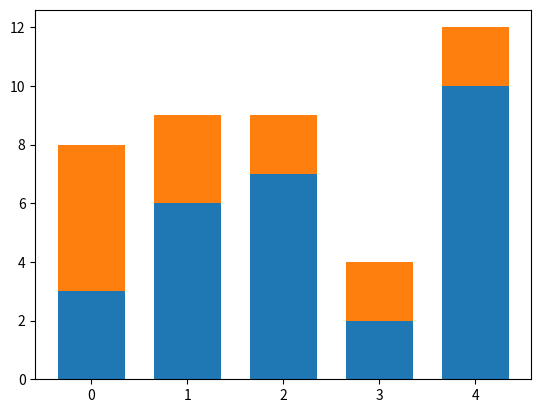

The matplotlib source for this figure: (Note: this script raises an exception after producing the figure.)
# -*- coding: utf-8 -*-
"""
Created on Mon Jul  9 10:36:12 2018

[redacted]
"""
import numpy as np
import matplotlib.pyplot as plt

def DrawStackBar(k1,k2,data):
    plt.figure()
    plt.subplot()
    index = np.arange(data.shape[1])
    for i in range(len(k1)):
    	plt.bar(index,data[i],width=0.7,bottom=np.sum(data[:i],axis=0))
    plt.legend()
    plt.show()
    
def main():
    ans = np.array([[3,6,7,2,10],[5,3,2,2,2]])
    k1 = ['a','b','c','d','e']
    k2 = ['t1','t2']
    DrawStackBar(k1,k2,ans)
    
if __name__ == "__main__":
    main()